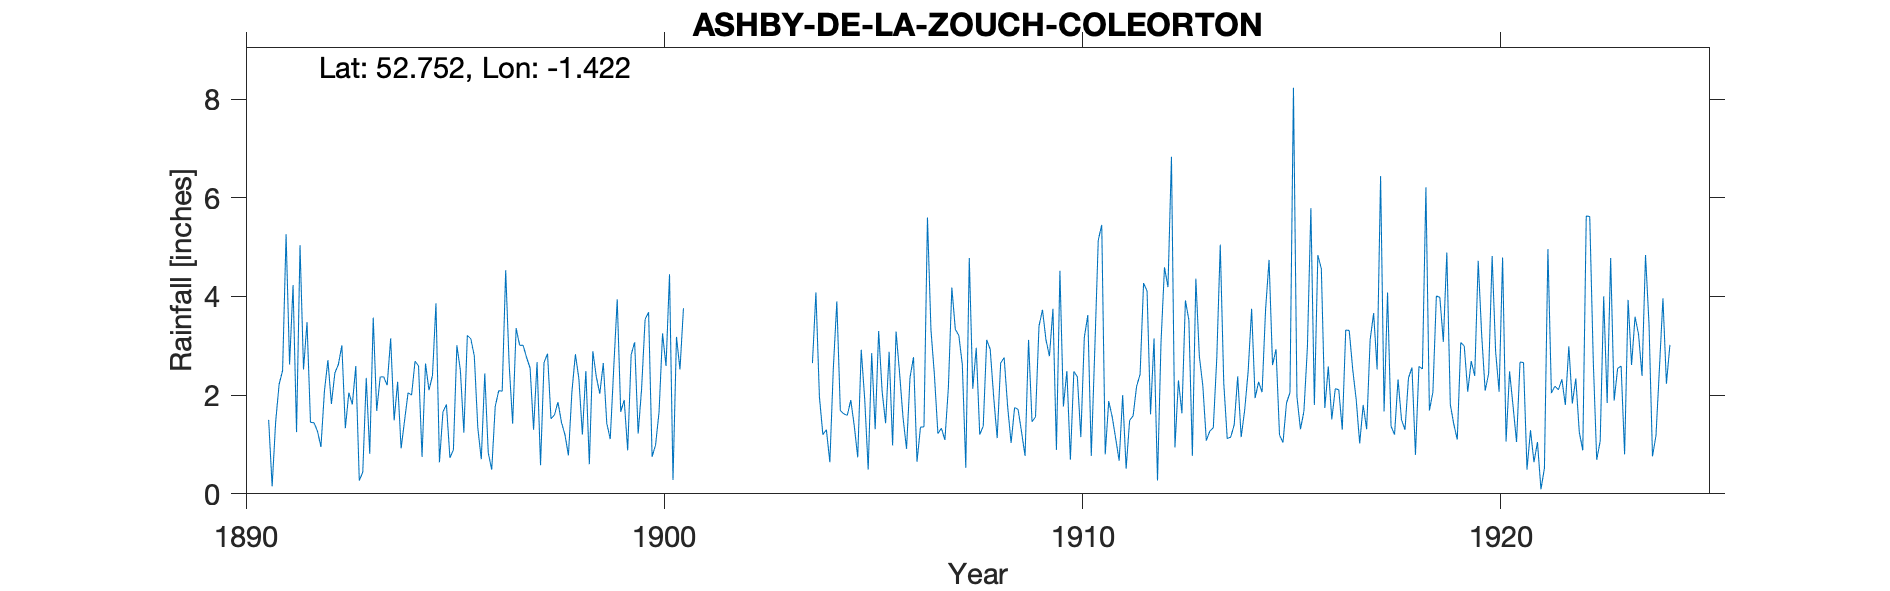

Source data for this figure (header and first rows):
ASHBY-DE-LA-ZOUCH-COLEORTON, , , , , , , , , , , , , , , , , , , , , , , 
Grid ref, SK391173, Long, -1.422, Lat, 52.75, Elevation, 540, ft, , , , , , , , , , , , , , , 
Station no, RR4190, , , , , , , , , , , , , , , , , , , , , , 
, 1890, 1891, 1892, 1893, 1894, 1895, 1896, 1897, 1898, 1899, 1900, 1901, 1902, 1903, 1904, 1905, 1906, 1907, 1908, 1909, 1910, 1911, 1912
January, , 1.5, 1.45, 1.81, 1.49, 3.86, 1.34, 3.01, 1.45, 2.65, 3.54, , , , 2.65, 1.38, 3.29, 1.22, 1.2, 1.25, 1.77, 0.8, 4.11
February, , 0.15, 1.44, 2.59, 2.27, 0.64, 0.7, 3.01, 1.2, 1.43, 3.68, , , , 4.08, 0.74, 2.45, 1.33, 1.37, 0.77, 2.49, 1.88, 1.61
March, , 1.45, 1.27, 0.27, 0.92, 1.66, 2.44, 2.76, 0.78, 1.11, 0.75, , , , 1.97, 2.92, 1.54, 1.09, 3.12, 3.12, 0.69, 1.56, 3.15
April, , 2.22, 0.95, 0.44, 1.49, 1.81, 0.83, 2.55, 2.07, 2.55, 0.99, , , , 1.2, 1.92, 0.91, 2.15, 2.93, 1.46, 2.48, 1.12, 0.27
May, , 2.5, 2.08, 2.35, 2.05, 0.73, 0.49, 1.3, 2.83, 3.94, 1.66, , , , 1.3, 0.49, 2.36, 4.18, 1.96, 1.56, 2.37, 0.67, 3.06
June, , 5.26, 2.71, 0.81, 2, 0.89, 1.77, 2.67, 2.33, 1.66, 3.25, , , , 0.64, 2.85, 2.77, 3.33, 1.13, 3.4, 1.15, 2, 4.59
July, , 2.62, 1.82, 3.57, 2.69, 3.01, 2.09, 0.58, 1.2, 1.9, 2.59, , , , 2.55, 1.31, 0.65, 3.21, 2.65, 3.73, 3.17, 0.51, 4.19
August, , 4.23, 2.45, 1.68, 2.59, 2.5, 2.08, 2.66, 2.49, 0.88, 4.45, , , , 3.9, 3.3, 1.35, 2.62, 2.76, 3.12, 3.62, 1.49, 6.83
September, , 1.25, 2.62, 2.37, 0.75, 1.24, 4.53, 2.84, 0.6, 2.82, 0.28, , , , 1.69, 2.07, 1.36, 0.53, 1.77, 2.79, 0.77, 1.58, 0.94
October, , 5.04, 3.01, 2.37, 2.64, 3.21, 2.62, 1.52, 2.89, 3.07, 3.18, , , , 1.62, 1.43, 5.6, 4.78, 1.03, 3.75, 2.91, 2.18, 2.3
November, , 2.52, 1.33, 2.2, 2.1, 3.14, 1.42, 1.6, 2.37, 1.22, 2.52, , , , 1.59, 2.88, 3.33, 2.13, 1.75, 0.89, 5.14, 2.42, 1.63
December, , 3.48, 2.05, 3.15, 2.4, 2.79, 3.36, 1.86, 2.03, 2.14, 3.76, , , , 1.9, 0.98, 2.4, 2.96, 1.71, 4.52, 5.45, 4.27, 3.92
Total, , 32.22, 23.18, 23.61, 23.39, 25.48, 23.67, 26.36, 22.24, 25.37, 30.65, , , , 25.09, 22.27, 28.01, 29.53, 23.38, 30.36, 32.01, 20.48, 36.6
1890 Total estimated, , , , , , , , , , , , , , , , , , , , , , , 
